Run: headless pygame with SDL's dummy video driver; simulated clock (each Clock.tick advances the game by its frame time, no real sleeping); random seed 0; keys injected as events and as key.get_pressed() state; mouse plan: one left click at the window centre at the start of phase 2, then a move to the lower-right quarter at the start of phase 3.
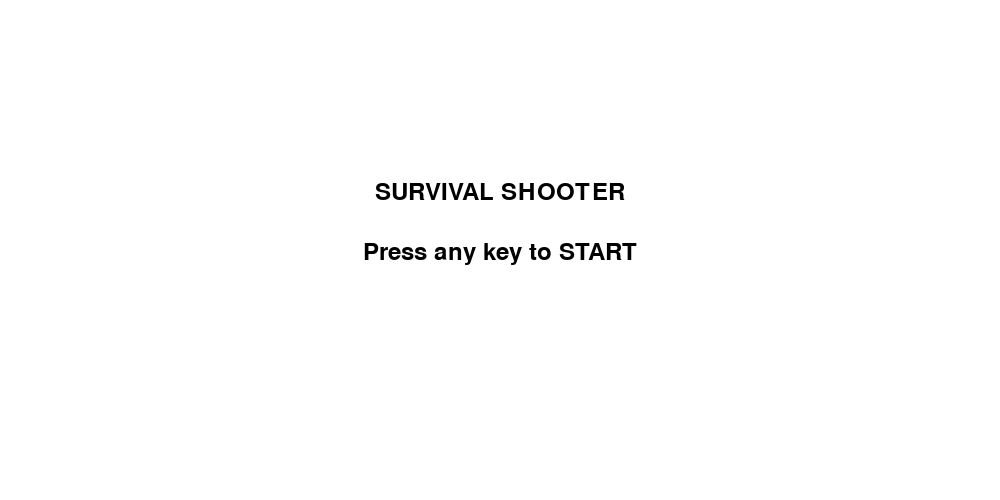
Frame 1 of 4 · flips 1–60 · no input
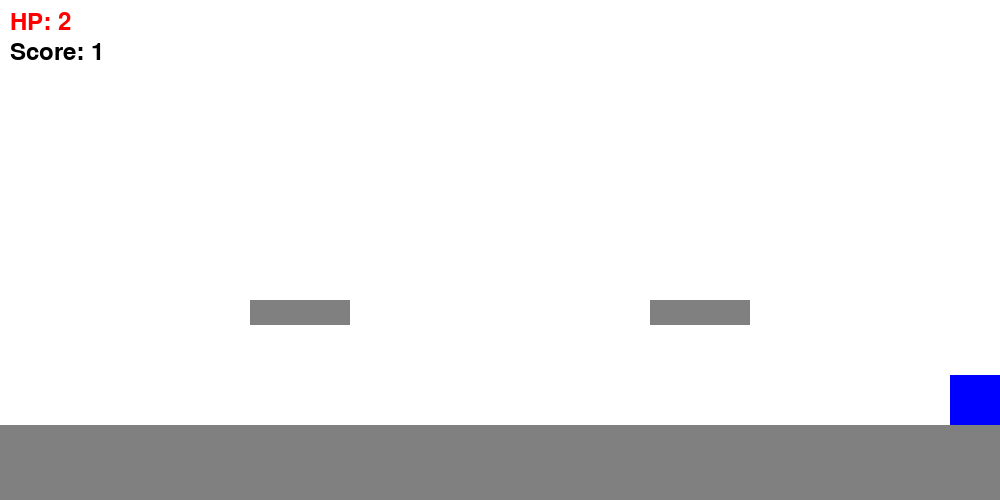
Frame 2 of 4 · flips 61–180 · clicked the window centre · tapped SPACE, RETURN · held RIGHT (→), D
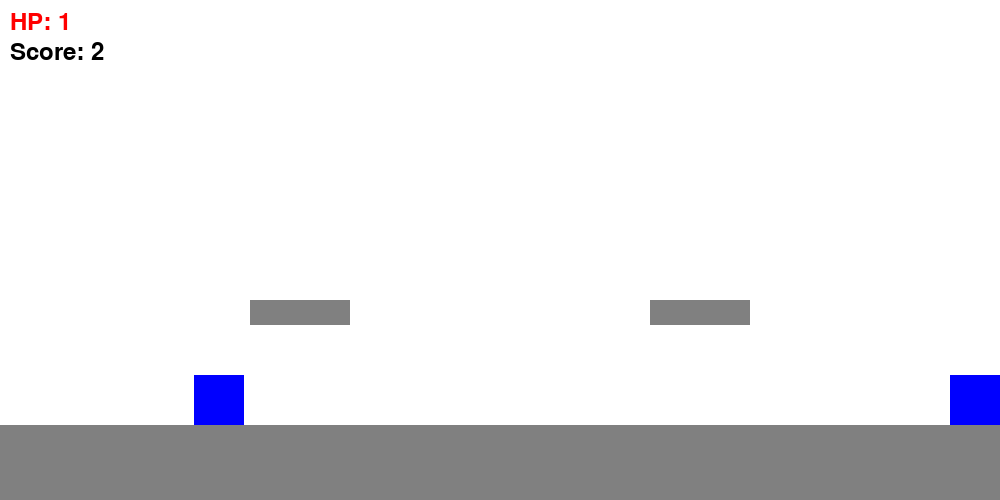
Frame 3 of 4 · flips 181–300 · moved the mouse to the lower-right quarter · held DOWN (↓), S
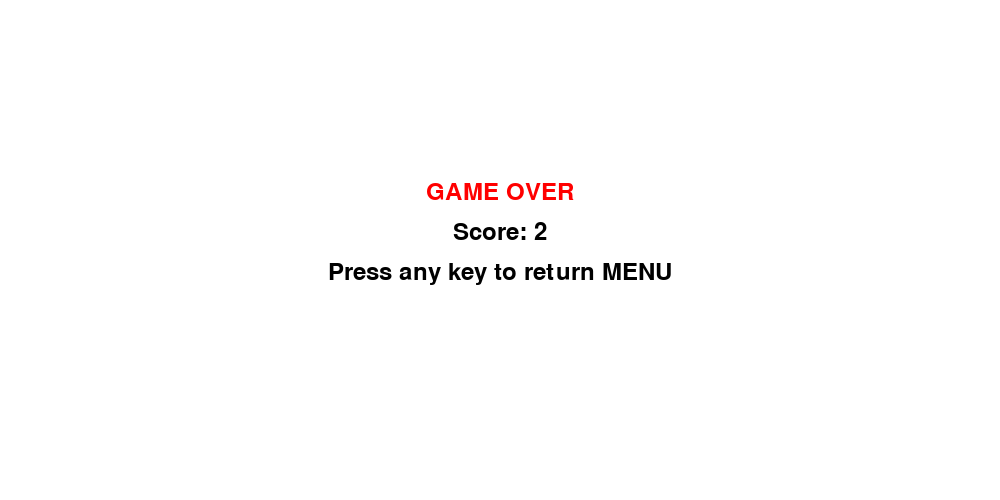
Frame 4 of 4 · flips 301–420 · held LEFT (←), A, UP (↑), W

The pygame program that drew these frames:

import pygame
import random
import sys

pygame.init()

# ===== Initilization Screen =====
ScreenWidth = 1000
ScreenHeight = 500

Screen = pygame.display.set_mode((ScreenWidth, ScreenHeight))
pygame.display.set_caption("Game Survival Shooter UTS PBO")

# ===== Initilization font =====
font = pygame.font.SysFont(None, 36)

# ===== Colors =====
Green = (0, 255, 0) #Player

Red = (255, 0, 0) #Normal Enemy
Blue = (0, 0, 255) #Speedy Enemy
DarkGrey = (70, 70, 70) #Shooter Enemy

Grey = (128, 128, 128) #Platform
White = (255, 255, 255) #BG

Black = (0, 0, 0) #Bullet

# ===== Clock =====
Clock = pygame.time.Clock()

# ===== Score Variable =====
Time_Score = 0
Kill_Score = 0
Game_Score = 0

# ===== Constant Variable =====
Gravity = 0.98
MaxEnemy = 5
Spawn_CD = 90

# ===== Other Variables =====
Spawn_Timer = Spawn_CD
GameState = "MENU"

# ===== Class players =====
class Players:
    def __init__(self, x, y):
        # ===== Player's Spawn Coordinate =====
        self.x = x
        self.y = y

        # ===== Player's Velocity =====
        self.Velocity_x = 0
        self.Velocity_y = 0

        # ===== Player's Speed Control =====
        self.Acceleration = 0.6
        self.MaxSpeed = 6
        self.Friction = 0.1

        # ===== Player's Size =====
        self.Width = 50
        self.Height = 50

        # ===== Player's CD =====
        self.HitCooldown = 0
        self.ShotCooldown = 0

        # ===== Player's Other Stats =====
        self.Color = Green
        self.Health = 3
        self.Facing = 1  
        self.Bullets = []
        self.IsJumping = False
        self.IsAccel = False

    def Move(self, keys):
        # ===== 
        self.IsAccel = False

        # ===== Left and Right Movement =====
        if keys[pygame.K_a]:
            self.Velocity_x -= self.Acceleration
            self.Facing = -1 
            self.IsAccel = True

        if keys[pygame.K_d]:
            self.Velocity_x += self.Acceleration
            self.Facing = 1 
            self.IsAccel = True

        # ===== Max Speed =====
        if self.Velocity_x >= self.MaxSpeed:
            self.Velocity_x = self.MaxSpeed
        if self.Velocity_x <= -self.MaxSpeed:
            self.Velocity_x = -self.MaxSpeed

        # ===== Apply Friction =====
        if not self.IsAccel:
            self.FrictionMech()
            if self.Velocity_x >= 0 and self.Velocity_x <= 0.1:
                self.Velocity_x = 0
            elif self.Velocity_x <= 0 and self.Velocity_x >= -0.1:
                self.Velocity_x = 0

        # ===== Update Possition =====
        self.x += self.Velocity_x

        # ===== Left and Right Border =====
        if self.x <= 0:
            self.x = 0
            self.Velocity_x = 0
        if self.x >= ScreenWidth - self.Width:
            self.x = ScreenWidth - self.Width
            self.Velocity_x = 0

    def Shot(self):
        if self.ShotCooldown == 0:
            direction = self.Facing

            if direction == 1:
                Bullet_Spawn = self.x + self.Width
            elif direction == -1:
                Bullet_Spawn = self.x

            bullet = Bullet(Bullet_Spawn, self.y + self.Height // 2, direction)

            self.Bullets.append(bullet)
            self.ShotCooldown = 60

    def FrictionMech(self):# ===== Friction Mechanic =====
        self.Velocity_x = self.Velocity_x * (1 - self.Friction)
    
    def DrawInScreen(self, Surface):# ===== Spawn The Player =====
        pygame.draw.rect(Surface, self.Color, (self.x, self.y, self.Width, self.Height))
    
    def get_rect(self):# ===== get player hitbox =====
        return pygame.Rect(self.x, self.y, self.Width, self.Height)

# ===== Class Enemy =====
class Enemys:
    def __init__(self, x, y):
        # ===== Enemy's Spawn Coordinate =====
        self.x = x
        self.y = y

        # ===== Enemy's Size =====
        self.Width = 50
        self.Height = 50

        # ===== Enemy's Speed =====
        self.Speed = 2

        # ===== Enemy's Other Stats
        self.Color = Red
        self.ShotCooldown = 60
        self.Facing = 1  
        self.Bullets = []
        self.Alive = True

    def MoveFollowPlayer(self, player):
        # ===== Enemy follow x Player =====
        if self.Alive:
            if abs(self.x - player.x) < self.Speed:
                self.x = player.x
            elif self.x < player.x:
                self.x += self.Speed
                self.Facing = 1
            elif self.x > player.x:
                self.x -= self.Speed
                self.Facing = -1
    
    def DrawInScreen(self, Surface):
        pygame.draw.rect(Surface, self.Color, (self.x, self.y, self.Width, self.Height))

    def get_rect(self):
        return pygame.Rect(self.x, self.y, self.Width, self.Height)
    
# ==== Type Class of Enemy ==== 
class FastEnemy(Enemys):
    def __init__(self, x, y):
        super().__init__(x, y)
        self.Speed = 4
        self.Color = Blue

class ShooterEnemy(Enemys): 

    def __init__(self, x, y):
        super().__init__(x, y)
        self.Speed = 1
        self.Color = DarkGrey
    
    def Shot(self):
        # ===== Enemy shot Player =====
        if self.Alive:
            if self.ShotCooldown == 0:
                direction = self.Facing

                if direction == 1:
                    Bullet_Spawn = self.x + self.Width
                elif direction == -1:
                    Bullet_Spawn = self.x

                bullet = Bullet(Bullet_Spawn, self.y + self.Height // 2, direction)

                if direction == 1:
                    bullet.Speed += 3
                elif direction == -1:
                    bullet.Speed -= 3

                self.Bullets.append(bullet)
                self.ShotCooldown = 120

# ===== Class Platform =====
class Platforms:
    def __init__(self, x, y, Width, Height):
        # ===== Platform's Coordinates =====
        self.x = x
        self.y = y

        # ===== Platform's Size =====
        self.Width = Width
        self.Height = Height

        # ===== Platform's Other Stats =====
        self.Color = Grey

    def DrawInScreen(self, Surface): # ===== Spawn The Platform =====
        pygame.draw.rect(Surface, self.Color, (self.x, self.y, self.Width, self.Height))

    def get_rect(self):# ===== Get Platform Hitbox =====
        return pygame.Rect(self.x, self.y, self.Width, self.Height)

# ===== Class Bullet =====
class Bullet:
    def __init__(self, x, y, Direction):
        # ===== Bullet's Coordinate =====
        self.x = x
        self.y = y

        # ===== Bullet's Size =====
        self.Width = 10
        self.Height = 5

        # ===== Bullet's Other Stats =====
        self.Speed = 9 * Direction
        self.Color = Black

    def Move(self):
        self.x += self.Speed

    def Draw(self, surface):
        pygame.draw.rect(surface, self.Color, (self.x, self.y, self.Width, self.Height))

    def get_rect(self):
        return pygame.Rect(self.x, self.y, self.Width, self.Height)

# ===== Inilization Objects =====
Ground = Platforms(0, ScreenHeight - 75, ScreenWidth, 75)

EnemyTypes = [ShooterEnemy, FastEnemy, Enemys] # ==== List Type of Enemy ====

Platform1 = Platforms(250, 300, 100, 25)
Platform2 = Platforms(650, 300, 100, 25) 

PlatformsList = [Platform1, Platform2]

# ===== Function Enemy Choser =====
def EnemyChoser(): 
    Side = random.choice(["Kiri", "Kanan"])

    if Side == "Kiri":
        x = 0 - 50
        Direction = 1
    elif Side == "Kanan":
        x = ScreenWidth
        Direction = -1

    y = 375

    EnemyClass = random.choice(EnemyTypes)
    Enemy = EnemyClass(x,y)

    Enemy.Facing = Direction

    return Enemy

# ===== Function SetGame =====
def SetGame():
    global Player, BadGuyInScreen, Time_Score, Kill_Score, Game_Score, Spawn_Timer

    Player = Players(675, 250)
    BadGuyInScreen = [] # ==== List enemy in screen ====

    Time_Score = 0
    Kill_Score = 0
    Game_Score = 0

    Spawn_Timer = Spawn_CD

# ===== Run Game =====
running = True
while running:

    Clock.tick(60) # fixxed FPS cap

    # ===== Event Handling =====
    for event in pygame.event.get(): # Player Rage Quit LLOOLOLOLOOOLOLOLO
        if event.type == pygame.QUIT:
            running = False
        
        if event.type == pygame.KEYDOWN or event.type == pygame.MOUSEBUTTONDOWN:
            if GameState == "MENU":
                SetGame()
                GameState = "RUNNING"
            elif GameState == "GAMEOVER":
                GameState = "MENU"
    
    # ===== Menu Handling =====
    if GameState == "MENU":
        Screen.fill(White)

        title = font.render("SURVIVAL SHOOTER", True, Black)
        start_text = font.render("Press any key to START", True, Black)

        Screen.blit(title, (ScreenWidth//2 - title.get_width()//2, 180))
        Screen.blit(start_text, (ScreenWidth//2 - start_text.get_width()//2, 240))

        pygame.display.flip()
        continue

    if GameState == "GAMEOVER":
        Screen.fill(White)
    
        over_text = font.render("GAME OVER", True, Red)
        score_text = font.render(f"Score: {Game_Score}", True, Black)
        retry_text = font.render("Press any key to return MENU", True, Black)
    
        Screen.blit(over_text, (ScreenWidth//2 - over_text.get_width()//2, 180))
        Screen.blit(score_text, (ScreenWidth//2 - score_text.get_width()//2, 220))
        Screen.blit(retry_text, (ScreenWidth//2 - retry_text.get_width()//2, 260))
    
        pygame.display.flip()
        continue
    
    keys = pygame.key.get_pressed() # Keys just keys on keyboards

    # ===== Scoring =====
    Time_Score += 1
    Game_Score = (Time_Score // 120) + Kill_Score

    # ===== Player's Movement =====
    Player.Move(keys)

    # ==== Player's Jumping ====
    if (keys[pygame.K_SPACE] or keys[pygame.K_w] or keys[pygame.K_UP]) and not Player.IsJumping:
        Player.Velocity_y = -17
        Player.IsJumping = True
    
    # ==== Player's Gravity ====
    Player.Velocity_y += Gravity
    Player.y += Player.Velocity_y

    # ==== Player's Top Border  ====
    if Player.y < 0:
        Player.y = 0
        Player.Velocity_y = 0

    # ===== Player Shoting CD =====
    if Player.ShotCooldown > 0:
        Player.ShotCooldown -= 1

    if keys[pygame.K_l]:
        Player.Shot()

    for bullet in Player.Bullets:
        bullet.Move()
    
    Player.Bullets = [b for b in Player.Bullets if 0 < b.x < ScreenWidth]

    # ===== Badguy Spawning =====
    if Spawn_Timer > 0:
        Spawn_Timer -= 1

    if len(BadGuyInScreen) < MaxEnemy and Spawn_Timer == 0:
        BadGuyInScreen.append(EnemyChoser())
        Spawn_Timer = Spawn_CD 

    # ===== BadGuy Shooting CD =====
    for BadGuys in BadGuyInScreen:
        BadGuys.MoveFollowPlayer(Player)

        if BadGuys.ShotCooldown > 0:
            BadGuys.ShotCooldown -= 1

        if BadGuys.Alive:
            if isinstance(BadGuys, ShooterEnemy):
                BadGuys.Shot()

        for bullet in BadGuys.Bullets:
            bullet.Move()

    # ===== Player and Badguy Collision =====
    if Player.HitCooldown > 0: # HitCooldown
        Player.HitCooldown -= 1

    for BadGuys in BadGuyInScreen:
        if Player.get_rect().colliderect(BadGuys.get_rect()) and Player.HitCooldown == 0 and BadGuys.Alive:
            Player.HitCooldown = 120
            Player.Health -= 1

    # ===== Enemy Bullet to Player Collision =====
    for BadGuys in BadGuyInScreen:
        for bullet in BadGuys.Bullets[:]:
            if bullet.get_rect().colliderect(Player.get_rect()):
                if Player.HitCooldown == 0:
                    Player.Health -= 1
                    Player.HitCooldown = 60

                BadGuys.Bullets.remove(bullet)

    # ===== Player Bullet to Enemy Collision =====
    for BadGuys in BadGuyInScreen:
        for bullet in Player.Bullets[:]:
            if bullet.get_rect().colliderect(BadGuys.get_rect()) and BadGuys.Alive:
                BadGuys.Alive = False
                Kill_Score += 3

                Player.Bullets.remove(bullet)
    
    BadGuyInScreen = [e for e in BadGuyInScreen if e.Alive]

    # ===== Ground Collision =====
    if Player.get_rect().colliderect(Ground.get_rect()):
        if Player.Velocity_y > 0:  
            Player.IsJumping = False
            Player.y = Ground.y - Player.Height
            Player.Velocity_y = 0 

    # ===== Platform Collision =====
    for Plat in PlatformsList:
        if Player.get_rect().colliderect(Plat.get_rect()):
            if Player.Velocity_y > 0:
                Player.IsJumping = False
                Player.y = Plat.y - Player.Height
                Player.Velocity_y = 0

    # ===== A Little bit of UI =====
    Screen.fill(White)

    hp_text = font.render(f"HP: {Player.Health}", True, Red)
    score_text = font.render(f"Score: {Game_Score}", True, (0,0,0))

    Screen.blit(hp_text, (10, 10))
    Screen.blit(score_text, (10, 40))

    # ===== Render The Game =====
    Player.DrawInScreen(Screen)
    Ground.DrawInScreen(Screen)

    for Plat in PlatformsList:
        Plat.DrawInScreen(Screen)
    
    for bullet in Player.Bullets:
        bullet.Draw(Screen)

    for BadGuys in BadGuyInScreen:
        if BadGuys.Alive:
            BadGuys.DrawInScreen(Screen)

        for bullet in BadGuys.Bullets:
            bullet.Draw(Screen)

    pygame.display.flip()

    # ===== Game Over Stuff =====
    if Player.Health <= 0:
        print("Game Over")
        GameState = "GAMEOVER"

pygame.quit()
sys.exit()
